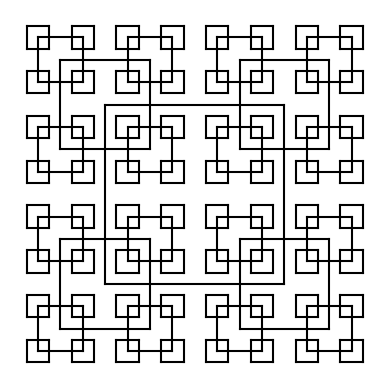

The script that saved this image:
# -*- coding: utf-8 -*-
"""
Created on Sun Feb 10 19:08:35 2019

[redacted]
    This recursive method will draw a square at a given center with a given 'radius', it then will draw a square in each of the corners
of the previously drawn square. This is accomplished by having a method that plots a square given a center and a radius.
This method will calculate the corners of the square by adding and substracting the radius to the center.

    The recursive part of the method stores the coordinates of the corners into points and calls itself with those corners for a center.    
"""
import matplotlib.pyplot as plt

#Here we have a method that will draw a square with a provided center and radius.
#The method calculates the 4 points of the square by substracting or adding the radius to the center. 
#The method will then plot straight lines between those corners.

def square(ax,center,radius): #Format: [X1,X2],[Y1,Y2]
    ax.plot([center[0] + radius, center[0] + radius], [center[1] + radius, center[1] - radius],color='k') #[r,r] to [r,-r].
    ax.plot([center[0] + radius, center[0] - radius], [center[1] - radius, center[1] - radius],color='k') #[r,-r] to [-r,-r].
    ax.plot([center[0] - radius, center[0] - radius], [center[1] - radius, center[1] + radius],color='k') #[-r,-r] to [-r,r].
    ax.plot([center[0] - radius, center[0] + radius], [center[1] + radius, center[1] + radius],color='k') #[-r,r] to [r,r].

def draw_squares(ax,n,center,radius):
    if n>0: 
        square(ax,center,radius) #Draw a square with the given parameters.
        p1 = [center[0] + radius, center[1] + radius] #Store Point one (or corner one) in p1 - [r,r].
        p2 = [center[0] + radius, center[1] - radius] #Store Point two (or corner two) in p1 - [r,-r].
        p3 = [center[0] - radius, center[1] + radius] #Store Point three (or corner three) in p1 - [-r,r].
        p4 = [center[0] - radius, center[1] - radius] #Store Point four (or corner four) in p1 - [-r,-r].
        
        draw_squares(ax,n-1,p1,radius/2) #Use each of the previous corners as centers for new squares with half the radius.
        draw_squares(ax,n-1,p2,radius/2) 
        draw_squares(ax,n-1,p3,radius/2)
        draw_squares(ax,n-1,p4,radius/2)

       
plt.close("all")
fig, ax = plt.subplots()#Call method below this line.

draw_squares(ax,4,[0,0],100)

ax.set_aspect(1.0) #And before this one.
ax.axis('off')
plt.show()
fig.savefig('squares.png')
